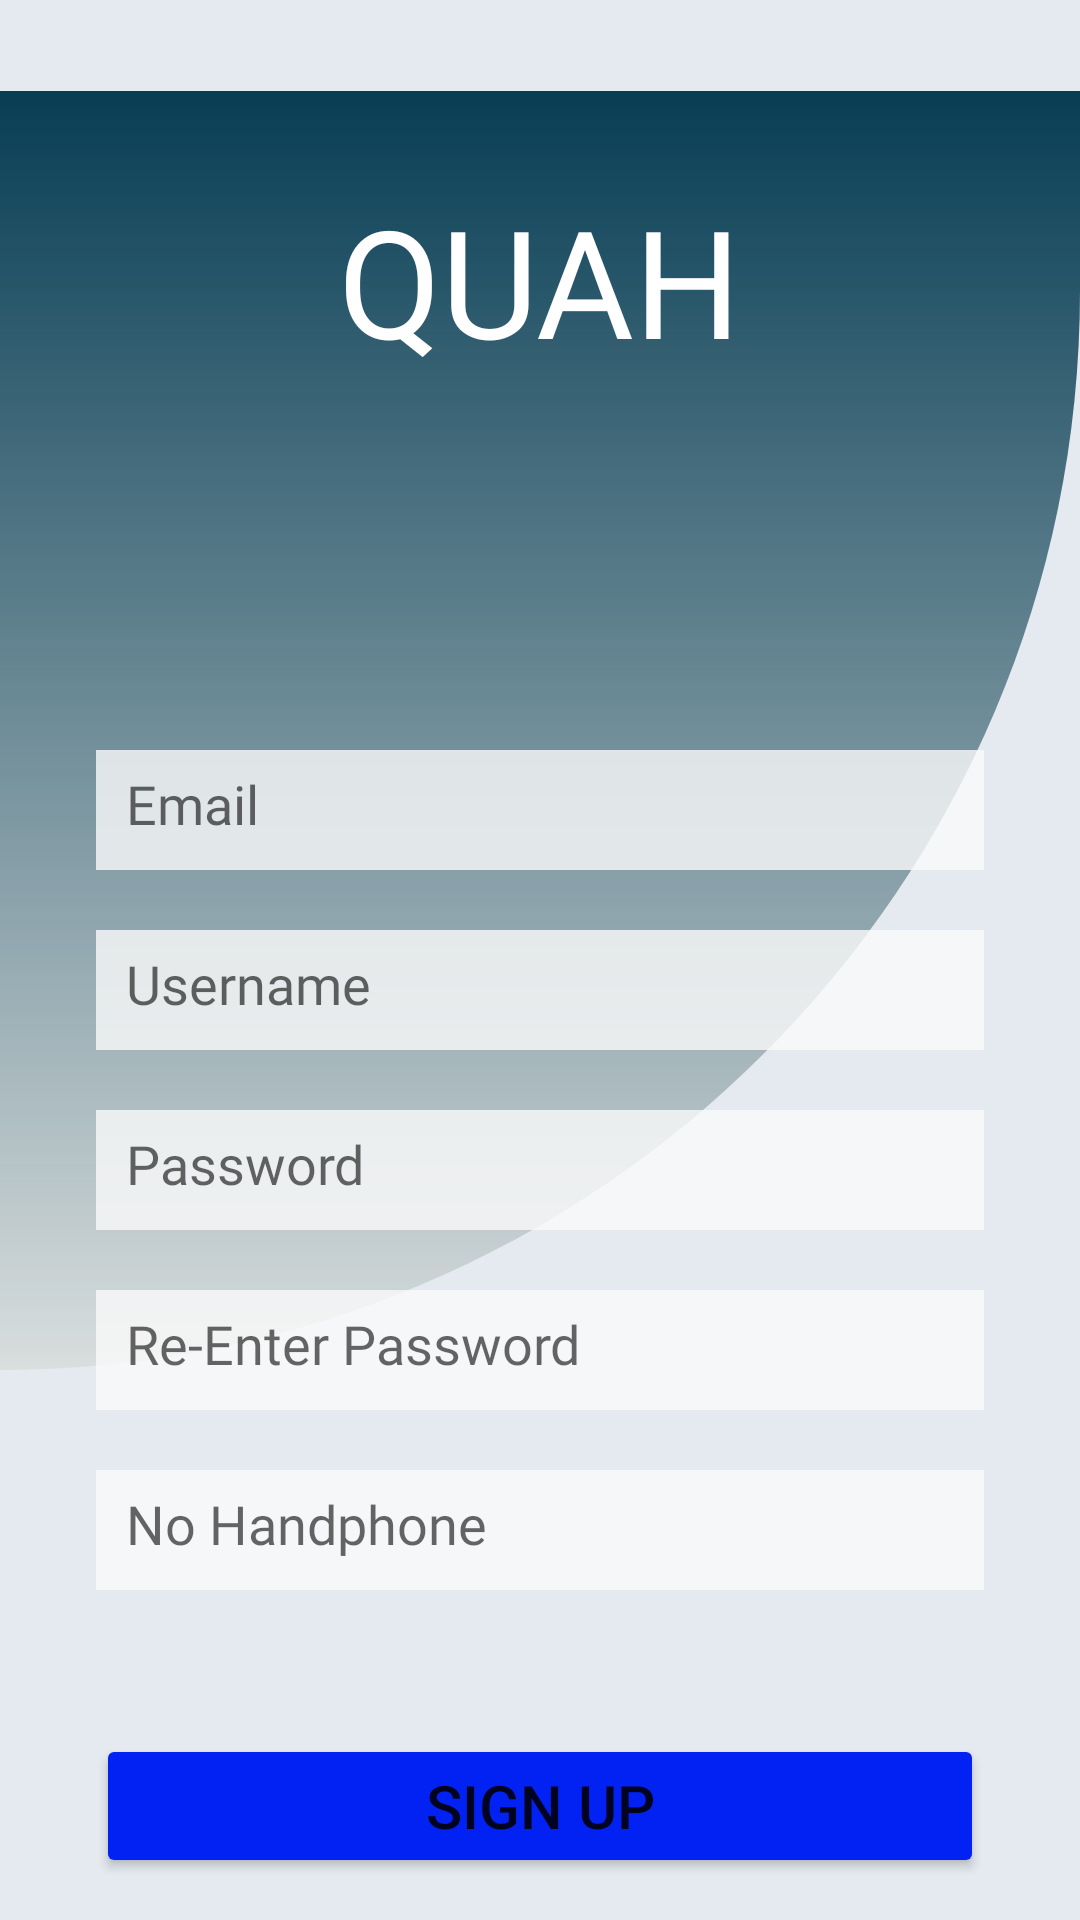

The Android layout XML behind this screen, and the referenced resources:
<!-- AndroidManifest.xml: application theme Theme.QUAH -->
<!-- res/layout/activity_signup.xml -->
<?xml version="1.0" encoding="utf-8"?>
<androidx.constraintlayout.widget.ConstraintLayout xmlns:android="http://schemas.android.com/apk/res/android"
    xmlns:app="http://schemas.android.com/apk/res-auto"
    xmlns:tools="http://schemas.android.com/tools"
    android:layout_width="match_parent"
    android:layout_height="match_parent"
    android:background="#CCDEE5EC"
    tools:context=".LoginActivity">

    <ImageView
        android:id="@+id/imageView2"
        android:layout_width="wrap_content"
        android:layout_height="487dp"
        app:layout_constraintEnd_toEndOf="parent"
        app:layout_constraintHorizontal_bias="0.0"
        app:layout_constraintStart_toStartOf="parent"
        app:layout_constraintTop_toTopOf="parent"
        app:srcCompat="@drawable/ic_rectangle_1" />

    <TextView
        android:id="@+id/textView"
        android:layout_width="wrap_content"
        android:layout_height="wrap_content"
        android:layout_marginStart="16dp"
        android:layout_marginTop="60dp"
        android:layout_marginEnd="16dp"
        android:fontFamily="@font/piedra"
        android:text="QUAH"
        android:textColor="@color/white"
        android:textSize="50sp"
        app:layout_constraintEnd_toEndOf="parent"
        app:layout_constraintStart_toStartOf="parent"
        app:layout_constraintTop_toTopOf="parent" />

    <EditText
        android:id="@+id/editTextTextPersonName"
        android:layout_width="0dp"
        android:layout_height="40dp"
        android:layout_marginStart="32dp"
        android:layout_marginTop="250dp"
        android:layout_marginEnd="32dp"
        android:background="#CCFBFBFB"
        android:ems="10"
        android:fontFamily="@font/piedra"
        android:hint="Email"
        android:inputType="textPersonName"
        android:padding="10dp"
        app:layout_constraintEnd_toEndOf="parent"
        app:layout_constraintStart_toStartOf="parent"
        app:layout_constraintTop_toTopOf="parent" />

    <EditText
        android:id="@+id/editTextTextPersonName2"
        android:layout_width="0dp"
        android:layout_height="40dp"
        android:layout_marginStart="32dp"
        android:layout_marginTop="20dp"
        android:layout_marginEnd="32dp"
        android:background="#CCFBFBFB"
        android:ems="10"
        android:fontFamily="@font/piedra"
        android:hint="Username"
        android:inputType="textPersonName"
        android:padding="10dp"
        app:layout_constraintEnd_toEndOf="parent"
        app:layout_constraintHorizontal_bias="0.0"
        app:layout_constraintStart_toStartOf="parent"
        app:layout_constraintTop_toBottomOf="@+id/editTextTextPersonName" />

    <EditText
        android:id="@+id/editTextTextPersonName6"
        android:layout_width="0dp"
        android:layout_height="40dp"
        android:layout_marginStart="32dp"
        android:layout_marginTop="20dp"
        android:layout_marginEnd="32dp"
        android:background="#CCFBFBFB"
        android:ems="10"
        android:fontFamily="@font/piedra"
        android:hint="Password"
        android:inputType="textPersonName"
        android:padding="10dp"
        app:layout_constraintEnd_toEndOf="parent"
        app:layout_constraintHorizontal_bias="0.0"
        app:layout_constraintStart_toStartOf="parent"
        app:layout_constraintTop_toBottomOf="@+id/editTextTextPersonName2" />

    <EditText
        android:id="@+id/editTextTextPersonName7"
        android:layout_width="0dp"
        android:layout_height="40dp"
        android:layout_marginStart="32dp"
        android:layout_marginTop="20dp"
        android:layout_marginEnd="32dp"
        android:background="#CCFBFBFB"
        android:ems="10"
        android:fontFamily="@font/piedra"
        android:hint="Re-Enter Password"
        android:inputType="textPersonName"
        android:padding="10dp"
        app:layout_constraintEnd_toEndOf="parent"
        app:layout_constraintHorizontal_bias="0.0"
        app:layout_constraintStart_toStartOf="parent"
        app:layout_constraintTop_toBottomOf="@+id/editTextTextPersonName6" />

    <EditText
        android:id="@+id/editTextTextPersonName8"
        android:layout_width="0dp"
        android:layout_height="40dp"
        android:layout_marginStart="32dp"
        android:layout_marginTop="20dp"
        android:layout_marginEnd="32dp"
        android:background="#CCFBFBFB"
        android:ems="10"
        android:fontFamily="@font/piedra"
        android:hint="No Handphone"
        android:inputType="textPersonName"
        android:padding="10dp"
        app:layout_constraintEnd_toEndOf="parent"
        app:layout_constraintHorizontal_bias="0.0"
        app:layout_constraintStart_toStartOf="parent"
        app:layout_constraintTop_toBottomOf="@+id/editTextTextPersonName7" />

    <Button
        android:id="@+id/btn_signup"
        android:layout_width="0dp"
        android:layout_height="wrap_content"
        android:layout_marginStart="32dp"
        android:layout_marginTop="228dp"
        android:layout_marginEnd="32dp"
        android:backgroundTint="#0222F4"
        android:text="SIGN UP"
        android:textSize="20sp"
        app:layout_constraintEnd_toEndOf="parent"
        app:layout_constraintHorizontal_bias="0.0"
        app:layout_constraintStart_toStartOf="parent"
        app:layout_constraintTop_toBottomOf="@+id/editTextTextPersonName2"
        android:onClick="toHome"
        />

</androidx.constraintlayout.widget.ConstraintLayout>
<!-- resources referenced by this layout -->
<resources>
  <!-- drawable ic_rectangle_1 (drawable) -->
  <vector xmlns:android="http://schemas.android.com/apk/res/android"
      xmlns:aapt="http://schemas.android.com/aapt"
      android:width="411dp"
      android:height="487dp"
      android:viewportWidth="411"
      android:viewportHeight="487">
    <path
        android:pathData="M0,0H411V76C411,302.989 226.989,487 0,487V0Z"
        android:fillColor="#D9DEDE"/>
    <path
        android:pathData="M0,0H411V76C411,302.989 226.989,487 0,487V0Z">
      <aapt:attr name="android:fillColor">
        <gradient 
            android:startY="0"
            android:startX="205.5"
            android:endY="487"
            android:endX="205.5"
            android:type="linear">
          <item android:offset="0" android:color="#FF073D54"/>
          <item android:offset="1" android:color="#00FFFFFF"/>
        </gradient>
      </aapt:attr>
    </path>
  </vector>
  <style name="Theme.QUAH" parent="Theme.MaterialComponents.DayNight.DarkActionBar">
          
          <item name="colorPrimary">@color/purple_500</item>
          <item name="colorPrimaryVariant">@color/purple_700</item>
          <item name="colorOnPrimary">@color/white</item>
          
          <item name="colorSecondary">@color/teal_200</item>
          <item name="colorSecondaryVariant">@color/teal_700</item>
          <item name="colorOnSecondary">@color/black</item>
          
          <item name="android:statusBarColor" tools:targetApi="l">?attr/colorPrimaryVariant</item>
          
      </style>
  <!-- not gathered from this repository: default colours our renderer supplied (Android Studio template values) -->
  <color name="purple_500">#FF6200EE</color>
  <color name="purple_700">#FF3700B3</color>
  <color name="teal_200">#FF03DAC5</color>
  <color name="teal_700">#FF018786</color>
  <color name="black">#FF000000</color>
  <color name="white">#FFFFFFFF</color>
</resources>
